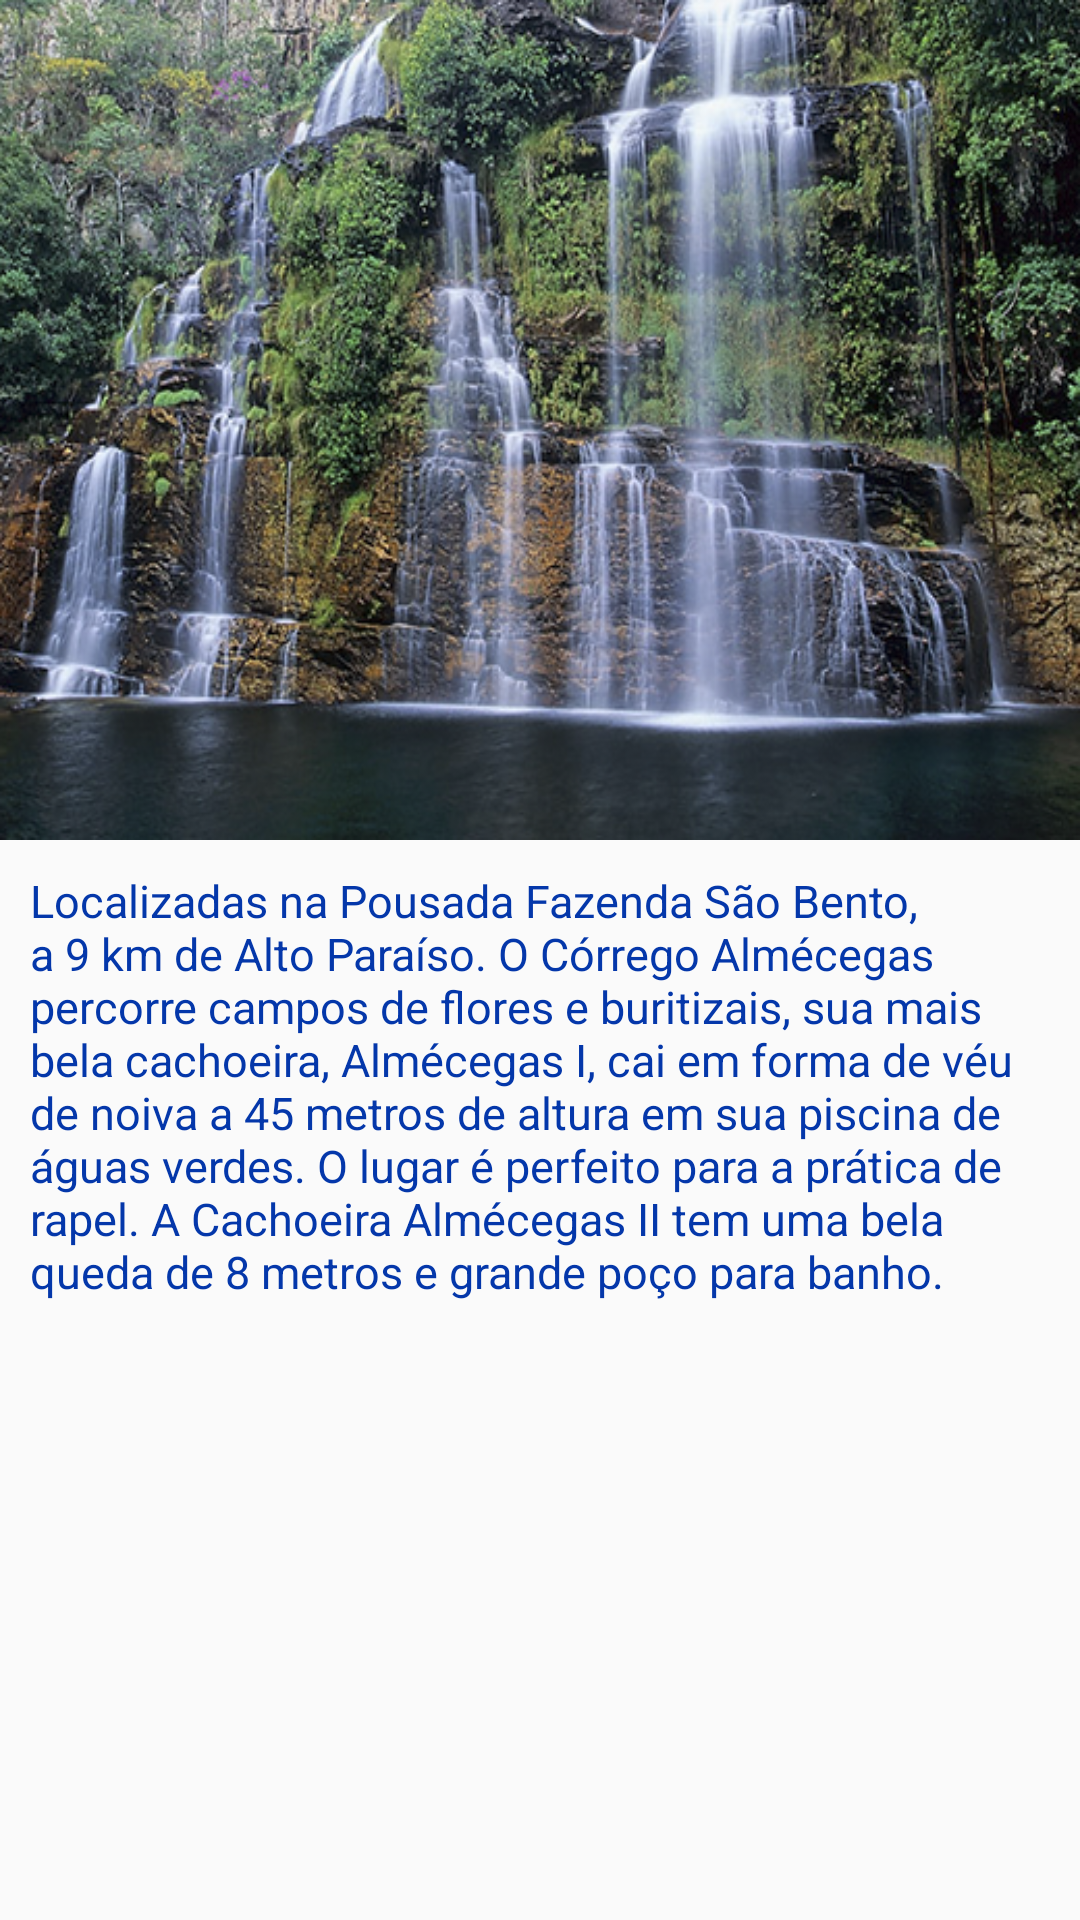

Write the Android layout XML for this screen, with the resource values it uses.
<!-- AndroidManifest.xml: application theme AppTheme -->
<!-- res/layout/lugar_3.xml -->
<?xml version="1.0" encoding="utf-8"?>
<RelativeLayout xmlns:android="http://schemas.android.com/apk/res/android"
    xmlns:tools="http://schemas.android.com/tools"
    android:layout_width="match_parent"
    android:layout_height="match_parent">

    <ScrollView
        android:layout_width="match_parent"
        android:layout_height="match_parent">

        <LinearLayout
            android:layout_width="match_parent"
            android:layout_height="match_parent"
            android:orientation="vertical">

            <ImageView
                android:id="@+id/imageView"
                android:layout_width="match_parent"
                android:layout_height="280dp"
                android:onClick="callImage3"
                android:scaleType="fitXY"
                android:src="@drawable/cachoeiras_almecegas" />

            <TextView
                android:id="@+id/textView"
                android:layout_width="match_parent"
                android:layout_height="match_parent"
                android:layout_alignParentBottom="true"
                android:layout_below="@+id/imageView"
                android:paddingBottom="10dp"
                android:paddingLeft="10dp"
                android:paddingRight="10dp"
                android:paddingTop="10dp"
                android:text="@string/lugar_3"
                android:textColor="#0437AA"
                android:textSize="15sp"/>

        </LinearLayout>
    </ScrollView>


</RelativeLayout>
<!-- resources referenced by this layout -->
<resources>
  <!-- drawable cachoeiras_almecegas: png bitmap (drawable, 440190 bytes) -->
  <string name="lugar_3">Localizadas na Pousada Fazenda São Bento, a 9 km de Alto Paraíso. O Córrego Almécegas percorre campos de flores e buritizais, sua mais bela cachoeira, Almécegas I, cai em forma de véu de noiva a 45 metros de altura em sua piscina de águas verdes.  O lugar é perfeito para a prática de rapel. A Cachoeira Almécegas II tem uma bela queda de 8 metros e grande poço para banho.</string>
  <style name="AppTheme" parent="Theme.AppCompat.Light.DarkActionBar">
          
          <item name="colorPrimary">@color/colorPrimary</item>
          <item name="colorPrimaryDark">@color/colorPrimaryDark</item>
          <item name="colorAccent">@color/colorAccent</item>
          <item name="android:textColorSecondary">@color/colorAccent</item>
      </style>
  <color name="colorPrimary">#4caf50</color>
  <color name="colorPrimaryDark">#388e3c</color>
  <color name="colorAccent">#ffeb3b</color>
</resources>
